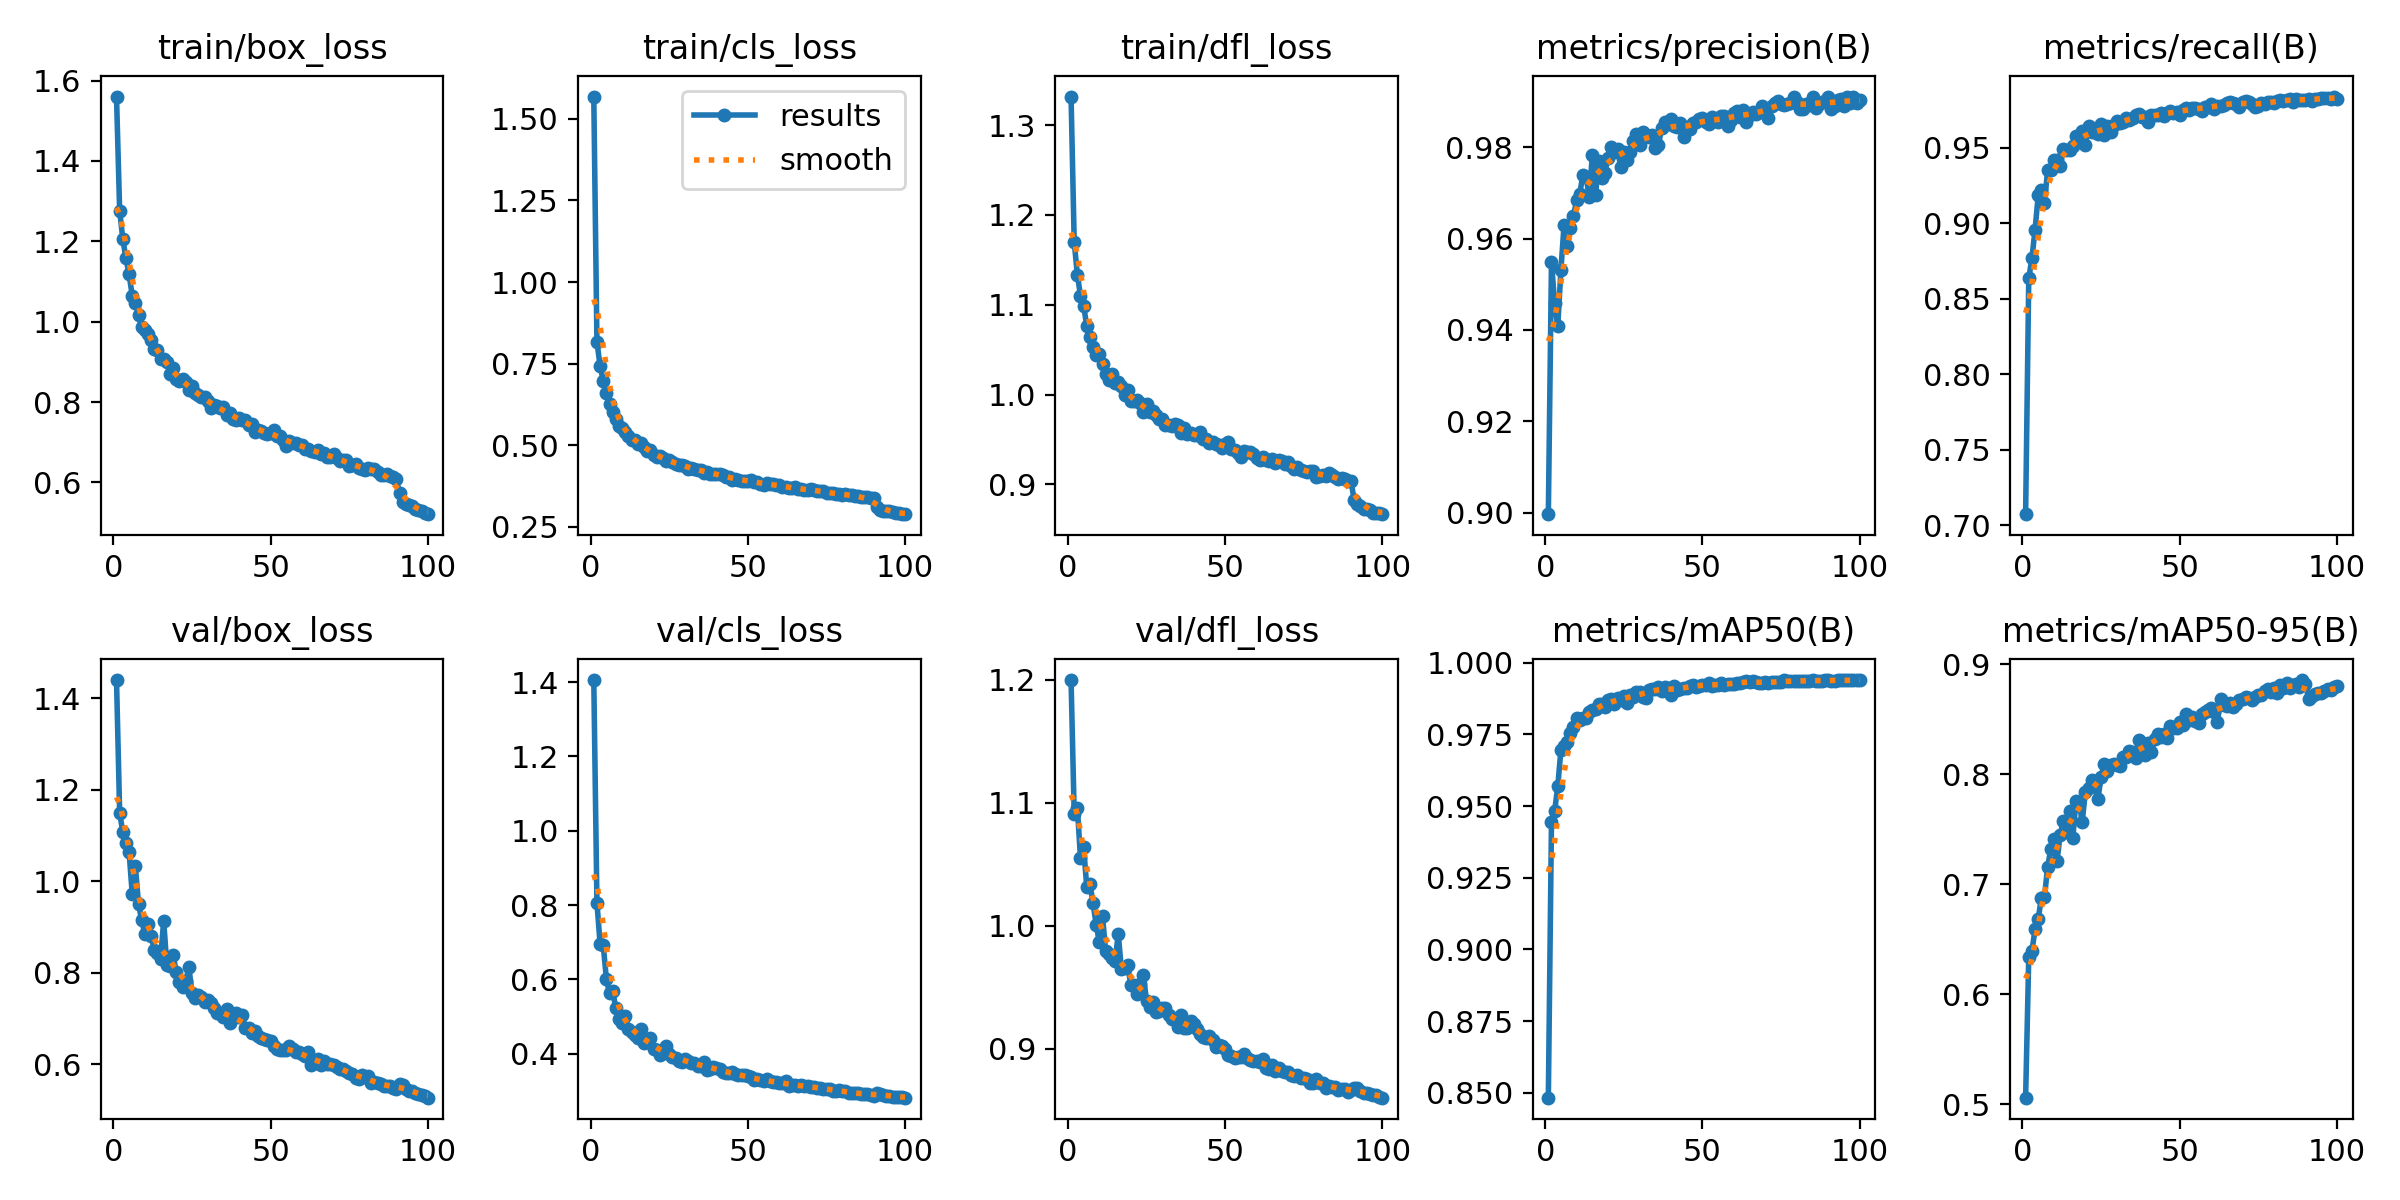

The table this chart was drawn from, first rows:
epoch, time, train/box_loss, train/cls_loss, train/dfl_loss, metrics/precision(B), metrics/recall(B), metrics/mAP50(B), metrics/mAP50-95(B), val/box_loss, val/cls_loss, val/dfl_loss, lr/pg0, lr/pg1, lr/pg2
1, 86.11, 1.56, 1.568, 1.332, 0.8997, 0.7075, 0.8483, 0.5062, 1.44, 1.406, 1.2, 0.000657, 0.000657, 0.000657
2, 171.8, 1.276, 0.8176, 1.17, 0.9549, 0.8635, 0.9446, 0.6343, 1.15, 0.8065, 1.09, 0.001311, 0.001311, 0.001311
3, 256.3, 1.206, 0.7422, 1.133, 0.9458, 0.8768, 0.9482, 0.6394, 1.108, 0.6958, 1.096, 0.001951, 0.001951, 0.001951
4, 341, 1.157, 0.6977, 1.11, 0.9409, 0.8954, 0.9569, 0.6591, 1.085, 0.6919, 1.055, 0.001941, 0.001941, 0.001941
5, 426.9, 1.118, 0.6613, 1.099, 0.9531, 0.9183, 0.9696, 0.6686, 1.064, 0.6009, 1.064, 0.001921, 0.001921, 0.001921
6, 511.1, 1.065, 0.6269, 1.076, 0.963, 0.9219, 0.9711, 0.6876, 0.9725, 0.5618, 1.031, 0.001901, 0.001901, 0.001901
7, 595.5, 1.046, 0.6016, 1.064, 0.9583, 0.9132, 0.9721, 0.6885, 1.033, 0.5692, 1.034, 0.001881, 0.001881, 0.001881
8, 680.6, 1.016, 0.579, 1.053, 0.9622, 0.9351, 0.9755, 0.716, 0.95, 0.5222, 1.018, 0.001861, 0.001861, 0.001861
9, 765, 0.9872, 0.5594, 1.044, 0.9649, 0.9355, 0.9776, 0.7318, 0.9152, 0.4926, 1.001, 0.001842, 0.001842, 0.001842
10, 849, 0.9804, 0.5522, 1.046, 0.9684, 0.9419, 0.9807, 0.7413, 0.8844, 0.4816, 0.9864, 0.001822, 0.001822, 0.001822
11, 933, 0.9691, 0.5404, 1.034, 0.9699, 0.9415, 0.9798, 0.7216, 0.9067, 0.501, 1.008, 0.001802, 0.001802, 0.001802
12, 1018, 0.9542, 0.5279, 1.023, 0.974, 0.9379, 0.9807, 0.7452, 0.8807, 0.4661, 0.9791, 0.001782, 0.001782, 0.001782
13, 1102, 0.9318, 0.5158, 1.016, 0.9735, 0.9489, 0.9805, 0.7574, 0.8508, 0.4571, 0.9773, 0.001762, 0.001762, 0.001762
14, 1185, 0.9289, 0.5154, 1.023, 0.9691, 0.9486, 0.9827, 0.7474, 0.844, 0.4504, 0.9735, 0.001743, 0.001743, 0.001743
15, 1269, 0.9061, 0.5044, 1.013, 0.9783, 0.9486, 0.9833, 0.7671, 0.8313, 0.4425, 0.9709, 0.001723, 0.001723, 0.001723
16, 1354, 0.9072, 0.5057, 1.014, 0.9695, 0.951, 0.9839, 0.7418, 0.9133, 0.4675, 0.9933, 0.001703, 0.001703, 0.001703
17, 1438, 0.9002, 0.4951, 1.009, 0.9769, 0.9576, 0.9856, 0.7754, 0.8173, 0.4288, 0.9648, 0.001683, 0.001683, 0.001683
18, 1522, 0.8701, 0.4807, 0.9995, 0.9734, 0.957, 0.9854, 0.7747, 0.8158, 0.4311, 0.9655, 0.001663, 0.001663, 0.001663
19, 1606, 0.8847, 0.4836, 1.005, 0.9744, 0.9612, 0.9847, 0.7568, 0.8399, 0.4424, 0.9682, 0.001644, 0.001644, 0.001644
20, 1690, 0.8583, 0.4691, 0.9924, 0.9777, 0.9517, 0.9868, 0.7843, 0.8007, 0.4122, 0.9515, 0.001624, 0.001624, 0.001624
21, 1775, 0.8527, 0.4643, 0.9929, 0.9799, 0.964, 0.9871, 0.7879, 0.7807, 0.4094, 0.9519, 0.001604, 0.001604, 0.001604
22, 1858, 0.8573, 0.4664, 0.994, 0.979, 0.9605, 0.9856, 0.7949, 0.7689, 0.3976, 0.9442, 0.001584, 0.001584, 0.001584
23, 1942, 0.8488, 0.4603, 0.9903, 0.9797, 0.9605, 0.9877, 0.7915, 0.7811, 0.4032, 0.9525, 0.001564, 0.001564, 0.001564
24, 2026, 0.8288, 0.4512, 0.9802, 0.9757, 0.9587, 0.987, 0.7777, 0.8122, 0.4198, 0.9597, 0.001545, 0.001545, 0.001545
25, 2110, 0.8388, 0.455, 0.9893, 0.9789, 0.9656, 0.9884, 0.7977, 0.7565, 0.3979, 0.939, 0.001525, 0.001525, 0.001525
26, 2194, 0.8231, 0.4479, 0.9806, 0.9773, 0.958, 0.9859, 0.8095, 0.7439, 0.3922, 0.9342, 0.001505, 0.001505, 0.001505
27, 2278, 0.8187, 0.4431, 0.9817, 0.979, 0.9643, 0.9888, 0.8034, 0.7517, 0.3891, 0.9383, 0.001485, 0.001485, 0.001485
28, 2362, 0.8132, 0.4401, 0.9769, 0.9815, 0.9601, 0.9881, 0.8089, 0.7467, 0.3814, 0.9297, 0.001465, 0.001465, 0.001465
29, 2446, 0.8124, 0.4392, 0.9731, 0.983, 0.9647, 0.9897, 0.8093, 0.7361, 0.3785, 0.931, 0.001446, 0.001446, 0.001446
30, 2529, 0.8024, 0.4352, 0.9728, 0.9806, 0.9676, 0.9896, 0.8085, 0.7407, 0.3848, 0.9335, 0.001426, 0.001426, 0.001426
31, 2613, 0.7842, 0.428, 0.9663, 0.9833, 0.9659, 0.988, 0.8074, 0.7333, 0.3789, 0.9328, 0.001406, 0.001406, 0.001406
32, 2697, 0.7938, 0.431, 0.9661, 0.9828, 0.9669, 0.9878, 0.8154, 0.723, 0.3736, 0.9277, 0.001386, 0.001386, 0.001386
33, 2781, 0.791, 0.4277, 0.9651, 0.9822, 0.9692, 0.9906, 0.8155, 0.7117, 0.3755, 0.9242, 0.001366, 0.001366, 0.001366
34, 2864, 0.7841, 0.4249, 0.9672, 0.9828, 0.9683, 0.9907, 0.8216, 0.7129, 0.3679, 0.9245, 0.001347, 0.001347, 0.001347
35, 2949, 0.7866, 0.425, 0.966, 0.9799, 0.9698, 0.9906, 0.8201, 0.7023, 0.3657, 0.9179, 0.001327, 0.001327, 0.001327
36, 3033, 0.7685, 0.4151, 0.9572, 0.9805, 0.9714, 0.9916, 0.8147, 0.7218, 0.3763, 0.9274, 0.001307, 0.001307, 0.001307
37, 3117, 0.7735, 0.4185, 0.9627, 0.9841, 0.9718, 0.9902, 0.8308, 0.6903, 0.3547, 0.9167, 0.001287, 0.001287, 0.001287
38, 3201, 0.7588, 0.4127, 0.9561, 0.9855, 0.9703, 0.9914, 0.8288, 0.7014, 0.3592, 0.9165, 0.001267, 0.001267, 0.001267
39, 3285, 0.7559, 0.4108, 0.9568, 0.9851, 0.9704, 0.9911, 0.8172, 0.713, 0.3649, 0.9224, 0.001248, 0.001248, 0.001248
40, 3369, 0.7594, 0.411, 0.9552, 0.9862, 0.9667, 0.9888, 0.8285, 0.704, 0.3625, 0.9198, 0.001228, 0.001228, 0.001228
41, 3454, 0.7558, 0.4106, 0.9551, 0.9846, 0.9718, 0.9917, 0.8203, 0.7072, 0.3575, 0.9164, 0.001208, 0.001208, 0.001208
42, 3538, 0.7561, 0.4083, 0.958, 0.9845, 0.9717, 0.9905, 0.8326, 0.6784, 0.3514, 0.9117, 0.001188, 0.001188, 0.001188
43, 3622, 0.7437, 0.4029, 0.9505, 0.9854, 0.9715, 0.9908, 0.8364, 0.6785, 0.3479, 0.9098, 0.001168, 0.001168, 0.001168
44, 3706, 0.7448, 0.4016, 0.9505, 0.9822, 0.9727, 0.9911, 0.8337, 0.6679, 0.3486, 0.9085, 0.001149, 0.001149, 0.001149
45, 3791, 0.7258, 0.3947, 0.946, 0.9844, 0.971, 0.9913, 0.8364, 0.6719, 0.3496, 0.9105, 0.001129, 0.001129, 0.001129
46, 3875, 0.7301, 0.3973, 0.9477, 0.9839, 0.973, 0.992, 0.8335, 0.661, 0.344, 0.9073, 0.001109, 0.001109, 0.001109
47, 3958, 0.7286, 0.3945, 0.9448, 0.9854, 0.9744, 0.9923, 0.8436, 0.6566, 0.3423, 0.9016, 0.001089, 0.001089, 0.001089
48, 4042, 0.7221, 0.3914, 0.9433, 0.9855, 0.9729, 0.9916, 0.842, 0.6551, 0.3414, 0.9032, 0.001069, 0.001069, 0.001069
49, 4127, 0.7212, 0.3916, 0.9408, 0.9861, 0.9732, 0.9919, 0.842, 0.6538, 0.3412, 0.9025, 0.00105, 0.00105, 0.00105
50, 4210, 0.7224, 0.3909, 0.9445, 0.9865, 0.9718, 0.9924, 0.8472, 0.6499, 0.3389, 0.9001, 0.00103, 0.00103, 0.00103
51, 4294, 0.7307, 0.3937, 0.9473, 0.9855, 0.9747, 0.9921, 0.8447, 0.6397, 0.336, 0.895, 0.00101, 0.00101, 0.00101
52, 4378, 0.7153, 0.3868, 0.9391, 0.9851, 0.9763, 0.993, 0.8548, 0.6339, 0.3285, 0.8939, 0.0009902, 0.0009902, 0.0009902
53, 4462, 0.7156, 0.3858, 0.9378, 0.9865, 0.9748, 0.9917, 0.8491, 0.6319, 0.3317, 0.8929, 0.0009704, 0.0009704, 0.0009704
54, 4546, 0.7057, 0.3818, 0.9346, 0.9859, 0.9761, 0.992, 0.8521, 0.6309, 0.3296, 0.8931, 0.0009506, 0.0009506, 0.0009506
55, 4630, 0.6915, 0.3783, 0.9302, 0.9855, 0.9761, 0.9921, 0.8488, 0.6309, 0.3268, 0.8929, 0.0009308, 0.0009308, 0.0009308
56, 4714, 0.7038, 0.3827, 0.9371, 0.9869, 0.9756, 0.9928, 0.8468, 0.6402, 0.3304, 0.8956, 0.000911, 0.000911, 0.000911
57, 4799, 0.6981, 0.3802, 0.9362, 0.9869, 0.9744, 0.9922, 0.8551, 0.6325, 0.3255, 0.8925, 0.0008912, 0.0008912, 0.0008912
58, 4883, 0.699, 0.38, 0.9355, 0.9847, 0.977, 0.9926, 0.8569, 0.626, 0.324, 0.8907, 0.0008714, 0.0008714, 0.0008714
59, 4967, 0.6942, 0.3779, 0.9334, 0.9859, 0.9765, 0.9927, 0.8583, 0.6271, 0.323, 0.8902, 0.0008516, 0.0008516, 0.0008516
60, 5051, 0.6943, 0.3784, 0.9289, 0.9875, 0.9785, 0.9926, 0.8602, 0.6233, 0.3204, 0.8904, 0.0008318, 0.0008318, 0.0008318
... 65 more rows
